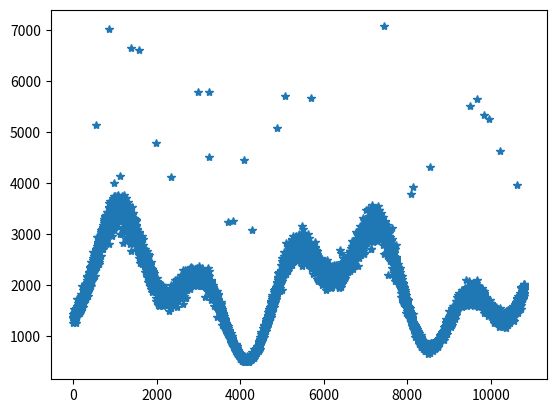

Recreate this plot in Python.
import math
import os
import pandas as pd
import numpy as np

total_hour = 3
import random
random.seed(12345)

def generate_rate_per_second():
    average_rate_per_second = []

    # Generate curve
    c1 = 0.43
    c2 = 13
    c3 = -0.32
    c4 = 32.3

    average_base_rate = 2000

    print(c1, c2, c3, c4)
    # Generate per minute number
    for i in range(0, total_hour * 60 * 60):
        # add curve
        base_rate = c1 * math.sin(c2 * i / (total_hour * 60.0 * 60)) + c3 * math.cos(c4 * i / (total_hour * 60.0 * 60)) + 1

        # add noise
        noise = np.random.normal(0, 1) * random.randint(0, 100)/50.0

        # add spike
        spike = 0
        if random.randint(0, 1000) <= 2:
            spike = random.randint(100, 200)/100.0

        if noise <= -10:
            noise = -9.9
        average_rate = (base_rate * (1 + noise/30.0) + spike) * average_base_rate
        average_rate_per_second.append(average_rate)

    print(average_rate_per_second)
    import matplotlib
    #matplotlib.use('Agg')
    import matplotlib.pyplot as plt
    plt.plot(np.arange(0, total_hour * 60 * 60), average_rate_per_second, "*")
    plt.show()
    return average_rate_per_second

def read_raw_data(raw_election_path, raw_bitcoin_path):
    # read raw dataset
    exist_user_id = []
    exist_content = []

    import csv
    f1_in = open(raw_election_path, newline="")
    f2_in = open(raw_bitcoin_path, newline="")

    reader1 = csv.reader(f1_in, delimiter=';')
    reader2 = csv.reader(f2_in, delimiter=';')

    print("Reading election data...")
    for row in reader1:
        exist_user_id.append(row[1])
    f1_in.close()

    print("Reading bitcoin data...")
    for row in reader2:
        if(len(row) > 8):
            exist_user_id.append(row[0])
            exist_content.append(row[8])
    f2_in.close()

    return exist_user_id, exist_content

def generate_data(generated_data_path: str, user_ids: list[str], contents: list[str], rate_per_second: list[float]):
    f_out = open(generated_data_path, "w", newline="")
    interval = 50
    tweet_id = 0
    for i in range(0, len(rate_per_second)):
        number = rate_per_second[i]
        if(i % 300 == 0):
            print("Generating " + str(i/60) + " minute records...")
        for interval_index in range(0, int(1000/interval)):
            interval_number = int(number / (1000/interval))
            for j in range(0, interval_number):
                user_id = user_ids[random.randint(0, len(user_ids) - 1)]
                content = contents[random.randint(0, len(contents) - 1)]
                time_stamp = i
                follower_count = random.randint(0, len(user_ids))
                f_out.write(str(tweet_id) + "," + user_id + "," + content.replace("\r", "  ").replace("\n", "  ") + "," + str(time_stamp) + "," + str(follower_count) + "\n")
        f_out.write("END\n")
    f_out.close()



raw_election_path = "/Users/swrrt/Workplace/BacklogDelayPaper/experiments/tweet/tweet_data/uselection_tweets_1jul_11nov.csv"
raw_bitcoin_path = "/Users/swrrt/Workplace/BacklogDelayPaper/experiments/tweet/tweet_data/bitcoin.csv"
generated_data_path = "/Users/swrrt/Workplace/BacklogDelayPaper/experiments/tweet/tweet_data/3hr.txt"

#user_ids, contents = read_raw_data(raw_election_path, raw_bitcoin_path)
rate_per_minute = generate_rate_per_second()
#generate_data(generated_data_path, user_ids, contents, rate_per_minute)
